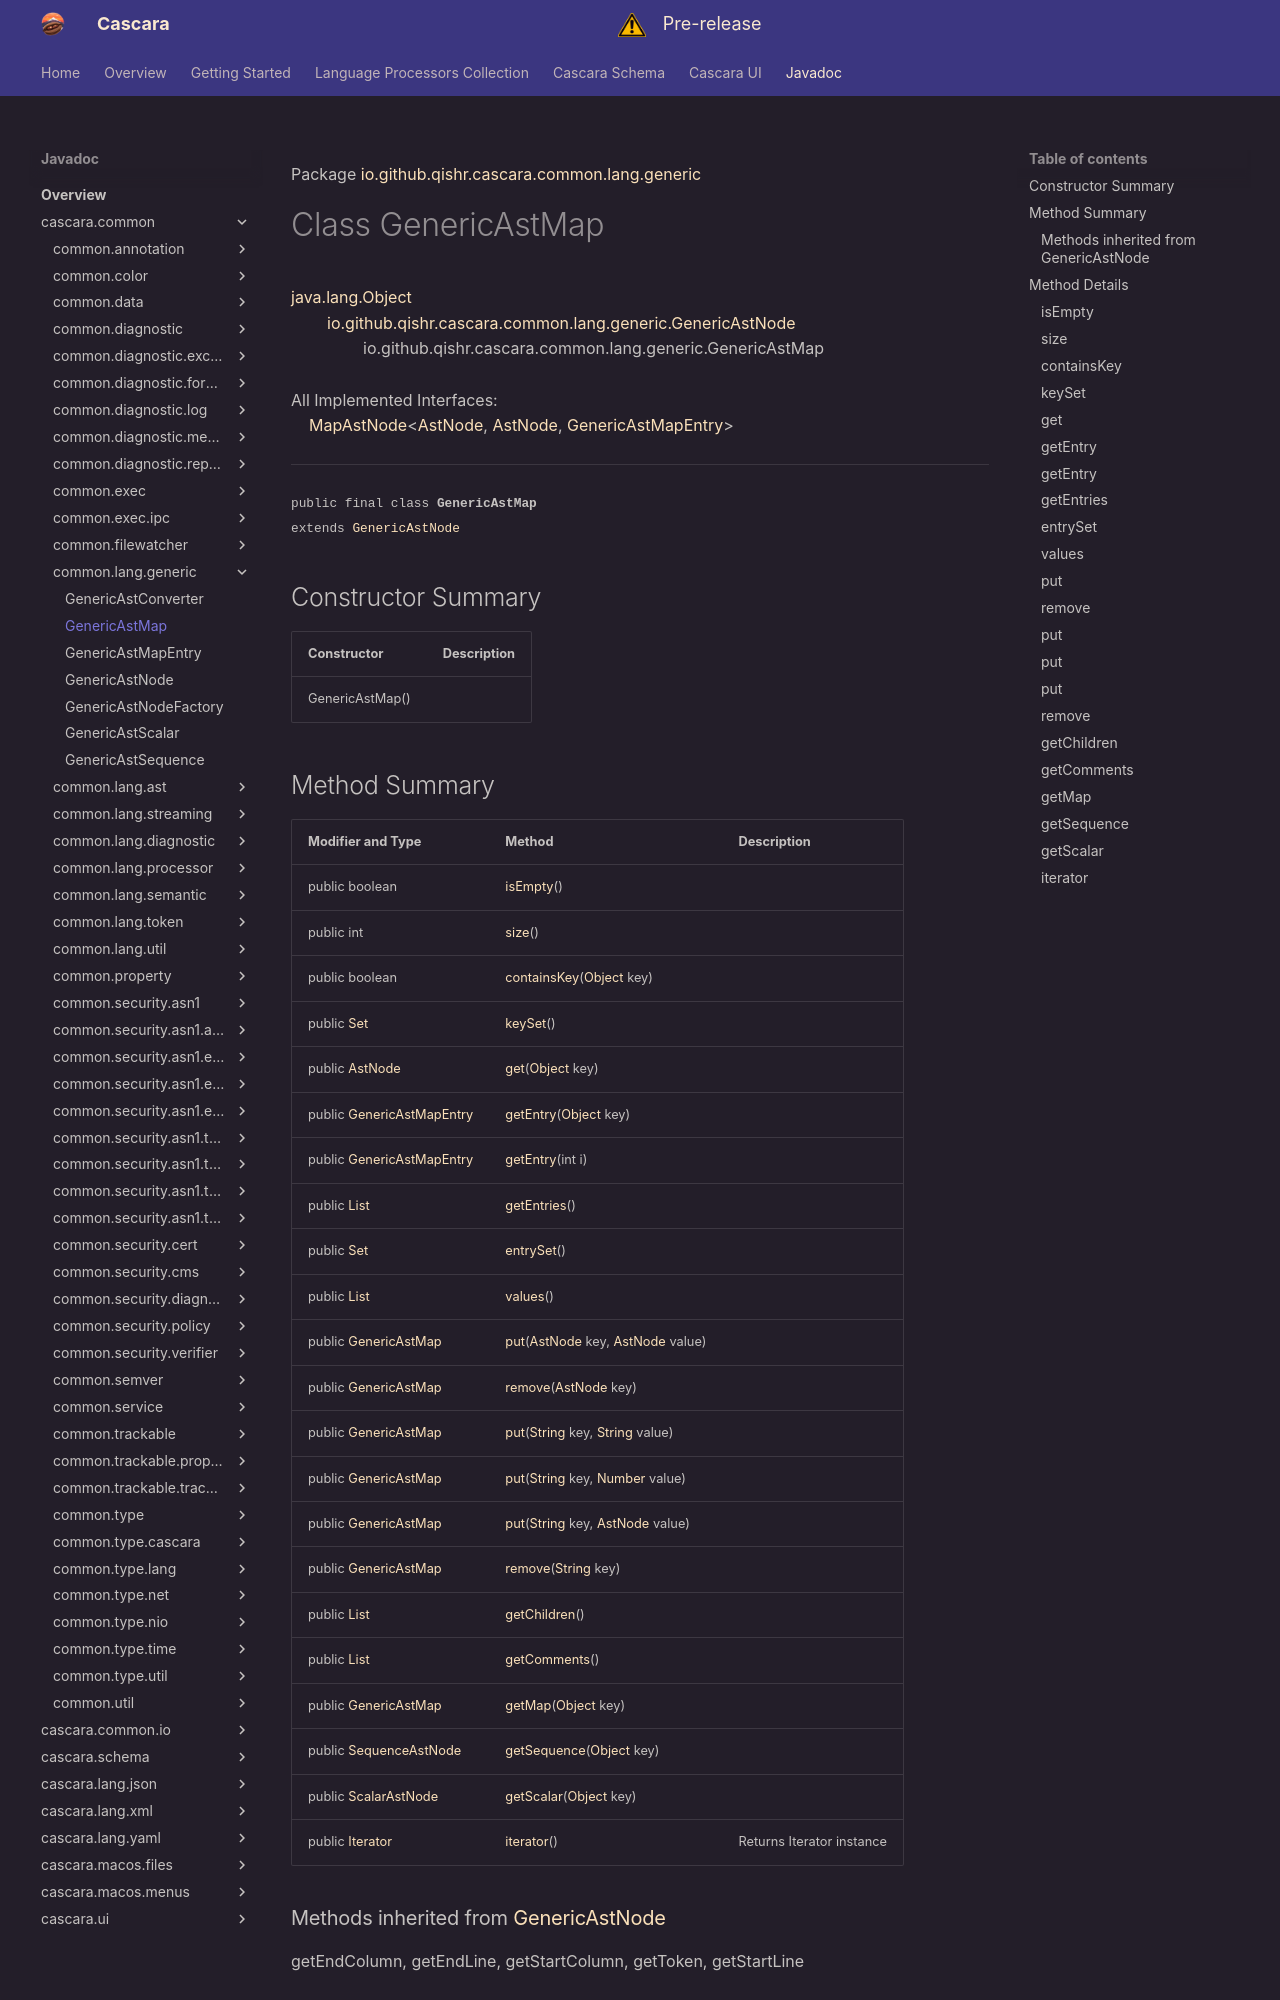

repository: qishr/qishr.github.io · page: javadoc/latest/cascara.common/io/github/qishr/cascara/common/lang/generic/GenericAstMap/index.html · generator: mkdocs

Package [io.github.qishr.cascara.common.lang.generic](index.md)

# Class GenericAstMap
[java.lang.Object](https://docs.oracle.com/en/java/javase/24/docs/api/java.base/java/lang/Object.html)<br/>
        [io.github.qishr.cascara.common.lang.generic.GenericAstNode](../../../../../../../io/github/qishr/cascara/common/lang/generic/GenericAstNode.md)<br/>
                io.github.qishr.cascara.common.lang.generic.GenericAstMap<br/>
<br/>
All Implemented Interfaces:<br/>
    [MapAstNode](../../../../../../../io/github/qishr/cascara/common/lang/ast/MapAstNode.md)<[AstNode](../../../../../../../io/github/qishr/cascara/common/lang/ast/AstNode.md), [AstNode](../../../../../../../io/github/qishr/cascara/common/lang/ast/AstNode.md), [GenericAstMapEntry](../../../../../../../io/github/qishr/cascara/common/lang/generic/GenericAstMapEntry.md)>


----

<span style="font-family: monospace; font-size: 80%;">public final class __GenericAstMap__<br/>extends [GenericAstNode](../../../../../../../io/github/qishr/cascara/common/lang/generic/GenericAstNode.md)
</span>


## Constructor Summary

| Constructor     | Description |
|-----------------|-------------|
| GenericAstMap() |             |
